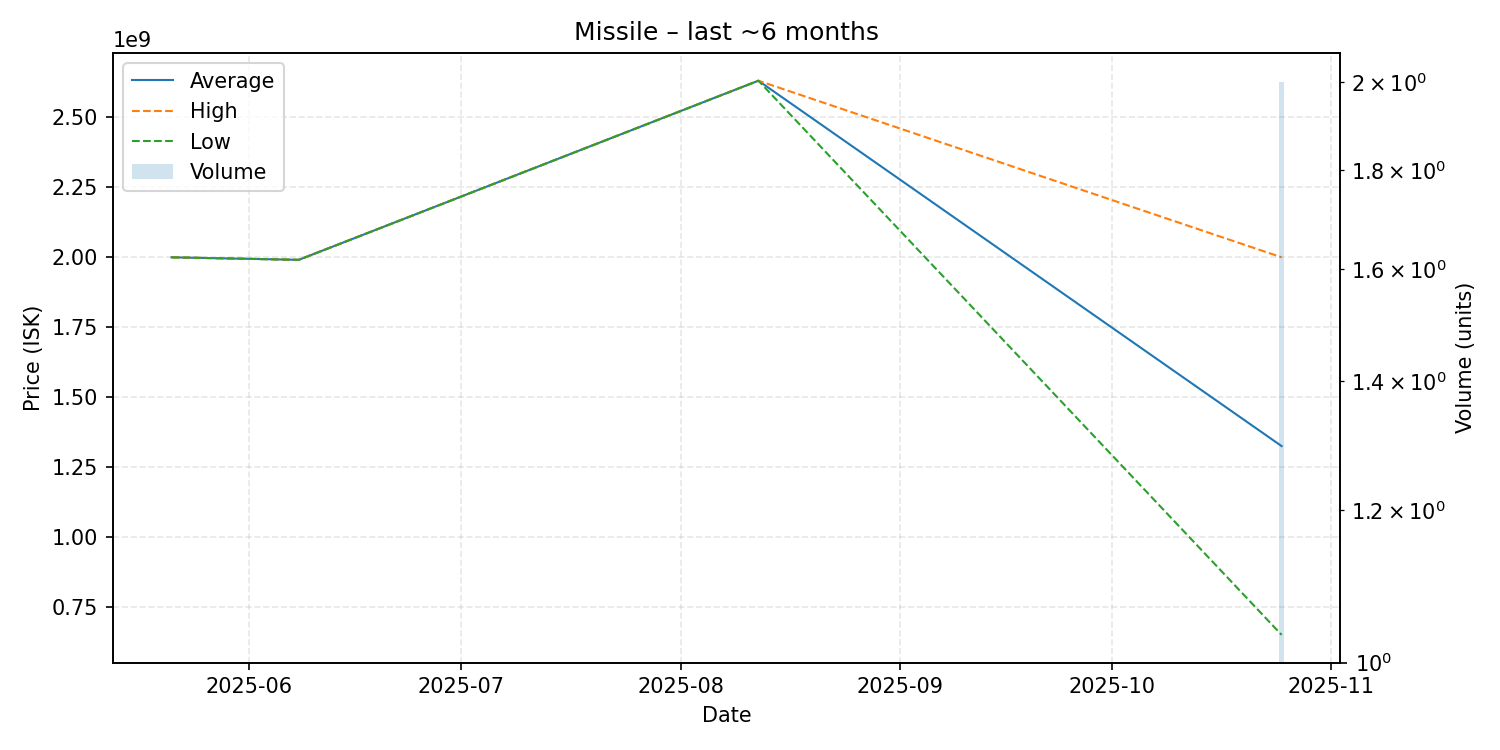

Values plotted in this chart, from the file beside it:
date, average, highest, lowest, order_count, volume
2025-05-21, 1999000000, 1999000000, 1999000000, 1, 1
2025-06-08, 1990000000, 1990000000, 1990000000, 1, 1
2025-08-12, 2630000000, 2630000000, 2630000000, 1, 1
2025-10-25, 1324500000, 1999000000, 650000000, 2, 2
